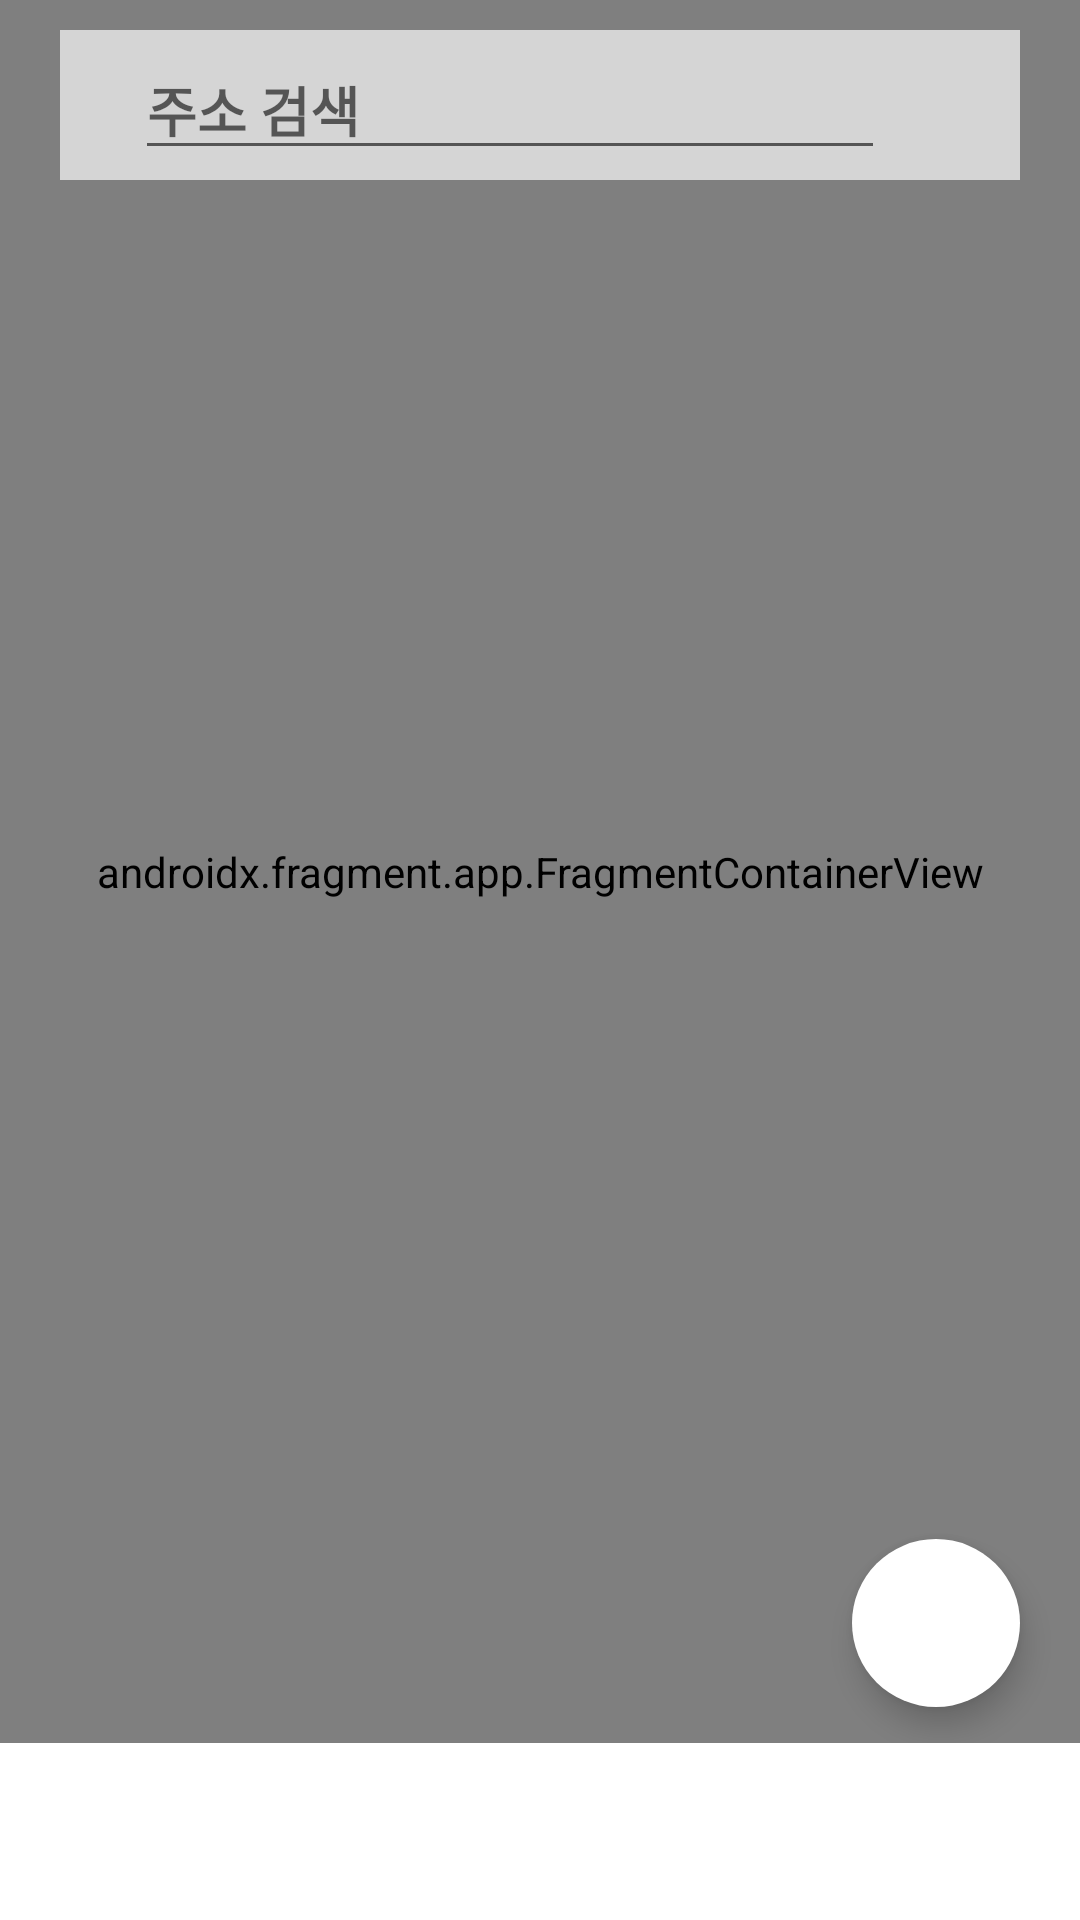

Write the Android layout XML for this screen, with the resource values it uses.
<!-- AndroidManifest.xml: application theme Theme.BunGae -->
<!-- res/layout/fragment_map.xml -->
<?xml version="1.0" encoding="utf-8"?>
<androidx.constraintlayout.widget.ConstraintLayout xmlns:android="http://schemas.android.com/apk/res/android"
    xmlns:app="http://schemas.android.com/apk/res-auto"
    xmlns:tools="http://schemas.android.com/tools"
    android:layout_width="match_parent"
    android:layout_height="match_parent"
    android:paddingBottom="59dp"
    tools:context=".ui.map.MapFragment">

    <androidx.fragment.app.FragmentContainerView
        android:id="@+id/map"
        android:name="com.google.android.gms.maps.SupportMapFragment"
        android:layout_width="match_parent"
        android:layout_height="match_parent" />

    <com.google.android.material.floatingactionbutton.FloatingActionButton
        android:id="@+id/fab_current_location"
        android:layout_width="wrap_content"
        android:layout_height="wrap_content"
        android:layout_marginEnd="20dp"
        android:layout_marginBottom="12dp"
        app:backgroundTint="@color/white"
        android:src="@drawable/icon_location"
        app:borderWidth="0dp"
        app:layout_constraintBottom_toBottomOf="parent"
        app:layout_constraintEnd_toEndOf="parent"/>

    <LinearLayout
        android:id="@+id/linearlayout_search_map"
        android:layout_width="match_parent"
        android:layout_height="50dp"
        android:layout_marginStart="20dp"
        android:layout_marginEnd="20dp"
        android:layout_marginTop="10dp"
        android:background="#B3FAFAFA"
        android:gravity="center"
        android:orientation="horizontal"
        app:layout_constraintTop_toTopOf="parent">

        <EditText
            android:id="@+id/edit_search_map"
            android:layout_width="250dp"
            android:layout_height="wrap_content"
            android:layout_marginStart="5dp"
            android:hint="주소 검색"
            android:imeOptions="actionSearch"
            android:inputType="text"
            android:textColor="@color/black"
            android:textStyle="bold" />

        <ImageView
            android:id="@+id/image_search_map"
            android:layout_width="25dp"
            android:layout_height="25dp"
            android:src="@drawable/icon_search"
            app:tint="@color/black" />
    </LinearLayout>

</androidx.constraintlayout.widget.ConstraintLayout>
<!-- resources referenced by this layout -->
<resources>
  <style name="Theme.BunGae" parent="Theme.MaterialComponents.DayNight.DarkActionBar">
          
          <item name="colorPrimary">#B9D7EA</item>
          <item name="colorPrimaryVariant">#769FCD</item>
          <item name="colorOnPrimary">@color/white</item>
          
          <item name="colorSecondary">#D6E6F2</item>
          <item name="colorSecondaryVariant">#D6E6F2</item>
          <item name="colorOnSecondary">@color/black</item>
          
          <item name="android:statusBarColor">?attr/colorPrimaryVariant</item>
          
      </style>
  <!-- not gathered from this repository: default colours our renderer supplied (Android Studio template values) -->
  <color name="black">#FF000000</color>
  <color name="white">#FFFFFFFF</color>
</resources>
